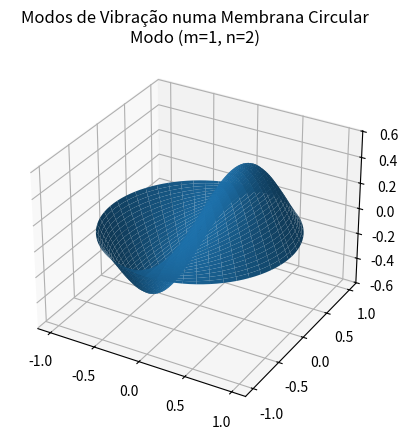

Generate this figure with matplotlib:
import numpy as np
import matplotlib.pyplot as plt
from scipy.special import jn, jn_zeros

m = 1 #modo angular  
n = 2 #modo radial
a = 1 #raio do tambor

raizes_j = jn_zeros(m,n)
x_mn = raizes_j[0]
k_mn = x_mn/a

#Grid

#criando um vetor 1D para o raio r, de 0 até a
r_vec = np.linspace(0, a, 50)
#ciando um vetor 1D para o angulo theta, 0 até 2pi
theta_vec = np.linspace(0, 2*np.pi, 100)

#transformando os vetores em duas matrizes 2D para plotarmos o gráfico 3D
R, THETA = np.meshgrid(r_vec, theta_vec)

#solução
U = jn(m, k_mn*R)*np.cos(m*THETA) #camplitude do tambor, para cada ponto
#para 3d, trocamos as coordenadas para a leitura no matplotlib
X = R*np.cos(THETA)
Y = R*np.sin(THETA)

#plotagem:
fig = plt.figure()
ax = fig.add_subplot(111, projection = '3d')
ax.plot_surface(X, Y, U)
ax.set_title(f"Modos de Vibração numa Membrana Circular\nModo (m={m}, n={n})")
plt.show()